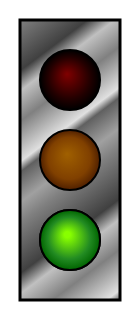
t = 0.00 s
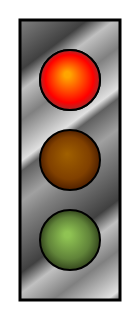
t = 6.00 s
t = 6.75 s: frame unchanged from t = 6.00 s, image omitted
t = 7.50 s: frame unchanged from t = 6.00 s, image omitted
t = 8.25 s: frame unchanged from t = 6.00 s, image omitted
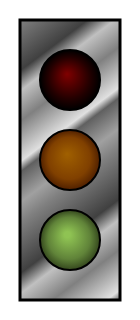
t = 9.00 s

The animated SVG that drew these frames (rendered in a browser with its animation timeline set to each time). Animation: 1 CSS @keyframes rule; frames cover the first 9.00 s, repeats indefinitely.

<svg xmlns="http://www.w3.org/2000/svg" xml:lang="en"
     xmlns:xlink="http://www.w3.org/1999/xlink"
     height="320px" width="140px" >
    <title>Gradient-Filled Stoplight</title>
    <defs>
        <circle id="light" cx="70" r="30" />
        <radialGradient id="red-light-on" fx="0.45" fy="0.4">
            <stop stop-color="orange" offset="0.1"/>
            <stop stop-color="red" offset="0.8"/>
            <stop stop-color="brown" offset="1.0"/>
        </radialGradient>
        <radialGradient id="red-light-off" fx="0.45" fy="0.4"> 1
            <stop stop-color="maroon" offset="0"/>
            <stop stop-color="#220000" offset="0.7"/>
            <stop stop-color="black" offset="1.0"/>
        </radialGradient>
        <radialGradient id="yellow-light-on" fx="0.45" fy="0.4">
            <stop stop-color="#e6e658" offset="0"/>
            <stop stop-color="yellow" offset="0.7"/>
            <stop stop-color="#a3a313" offset="1"/>
        </radialGradient>
        <radialGradient id="yellow-light-off" fx="0.45" fy="0.4">
            <stop stop-color="#A06000" offset="0"/>
            <stop stop-color="#804000" offset="0.7"/>
            <stop stop-color="#502000" offset="1"/>
        </radialGradient>
        <radialGradient id="green-light-on" fx="0.45" fy="0.4">
            <stop stop-color="#88FF00" offset="0.1"/>
            <stop stop-color="forestGreen" offset="0.7"/>
            <stop stop-color="darkGreen" offset="1.0"/>
        </radialGradient>
        <radialGradient id="green-light-off" fx="0.45" fy="0.4">
            <stop stop-color="#8fc353" offset="0.1"/>
            <stop stop-color="#608339" offset="0.7"/>
            <stop stop-color="#34471d" offset="1.0"/>
        </radialGradient>
        <linearGradient id="metal" spreadMethod="repeat"
                        gradientTransform="scale(0.7) rotate(75)">
            <stop stop-color="#808080" offset="0"/>
            <stop stop-color="#404040" offset="0.25"/>
            <stop stop-color="#C0C0C0" offset="0.35"/>
            <stop stop-color="#808080" offset="0.5"/>
            <stop stop-color="#E0E0E0" offset="0.7"/>
            <stop stop-color="#606060" offset="0.75"/>
            <stop stop-color="#A0A0A0" offset="0.9"/>
            <stop stop-color="#808080" offset="1"/>
        </linearGradient>
  </defs>
  <style>
    @keyframes cycle {
        33.3% { visibility: visible; }
        100%  { visibility: hidden;  }           
    }
    .lit {
        animation: cycle 9s step-start infinite; 2
    }
    .red    .lit { animation-delay: -3s; }
    .yellow .lit { animation-delay: -6s; }       
    .green  .lit { animation-delay:  0s; }                         
  </style>
  <rect x="20" y="20" width="100" height="280"
        fill="url(#metal)" stroke="black" stroke-width="3" />
  <g stroke="black" stroke-width="2">
    <g class="red light">                                  
      <use xlink:href="#light" y="80" fill="url(#red-light-off)" />
      <use class="lit"
           xlink:href="#light" y="80" fill="url(#red-light-on)" />
    </g>                                                   
    <g class="yellow light">
      <use xlink:href="#light" y="160"
           fill="url(#yellow-light-off)" />
      <use class="lit" xlink:href="#light" y="160"
           fill="url(#yellow-light-on)" visibility="hidden" /> 
    </g>
    <g class="green light">
      <use xlink:href="#light" y="240"
           fill="url(#green-light-off)" />
      <use class="lit" xlink:href="#light" y="240"
           fill="url(#green-light-on)" visibility="hidden" />
    </g>
  </g>
</svg>